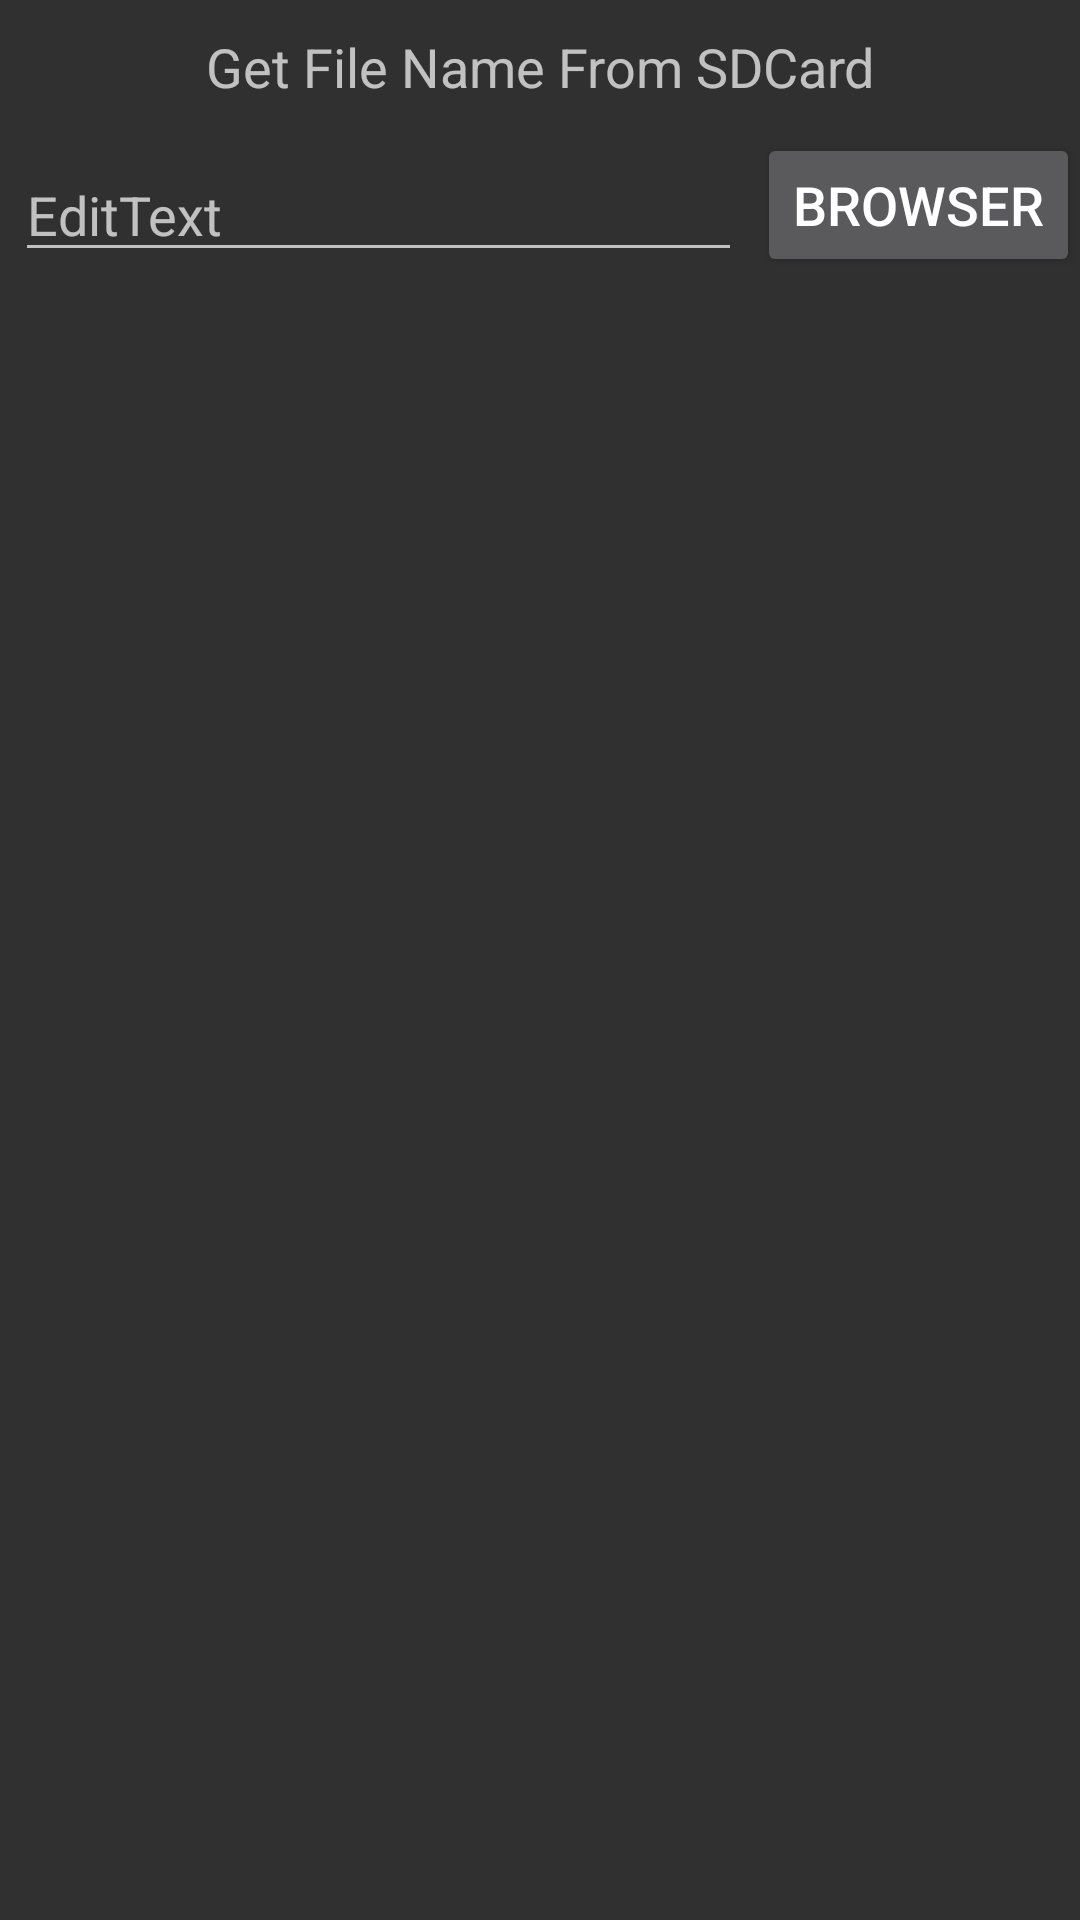

Reconstruct the res/layout file that produces this screen, plus the resources it refers to.
<!-- AndroidManifest.xml: application theme Theme.AppCompat.NoActionBar -->
<!-- res/layout/activity_fileexplorer.xml -->
<LinearLayout xmlns:android="http://schemas.android.com/apk/res/android"
    android:orientation="vertical"
    android:layout_width="fill_parent"
    android:layout_height="fill_parent" 
    >
    <TextView android:id="@+id/textview" 
        android:layout_width="fill_parent" 
        android:layout_height="wrap_content"
        android:text="Get File Name From SDCard"  
        android:textSize="18dp"
        android:gravity="center" 
        android:layout_marginTop="10dp"      
    />

	<RelativeLayout android:id="@+id/relativeLayout1"
        android:layout_height="wrap_content"
        android:layout_width="wrap_content">
        <EditText
            android:layout_alignParentLeft="true"
            android:hint="EditText"
            android:id="@+id/editText"
            android:layout_width="fill_parent"
            android:layout_height="wrap_content"
            android:layout_marginLeft="5dp"
            android:layout_marginRight="5dp"
            android:layout_marginTop="15dp"
            android:ems="10"
            android:inputType="textPersonName"
            android:layout_toLeftOf="@+id/skipButton" >
        </EditText>

        <Button android:text="Browser"
             android:id="@+id/skipButton"
             android:textSize="18dp"
             android:layout_marginTop="10dp"
             android:layout_alignParentRight="true"
             android:layout_height="wrap_content"
             android:layout_width="wrap_content"
             android:onClick="getfile" >
         </Button>
    </RelativeLayout>
</LinearLayout>
<!-- resources referenced by this layout -->
<resources>

</resources>
